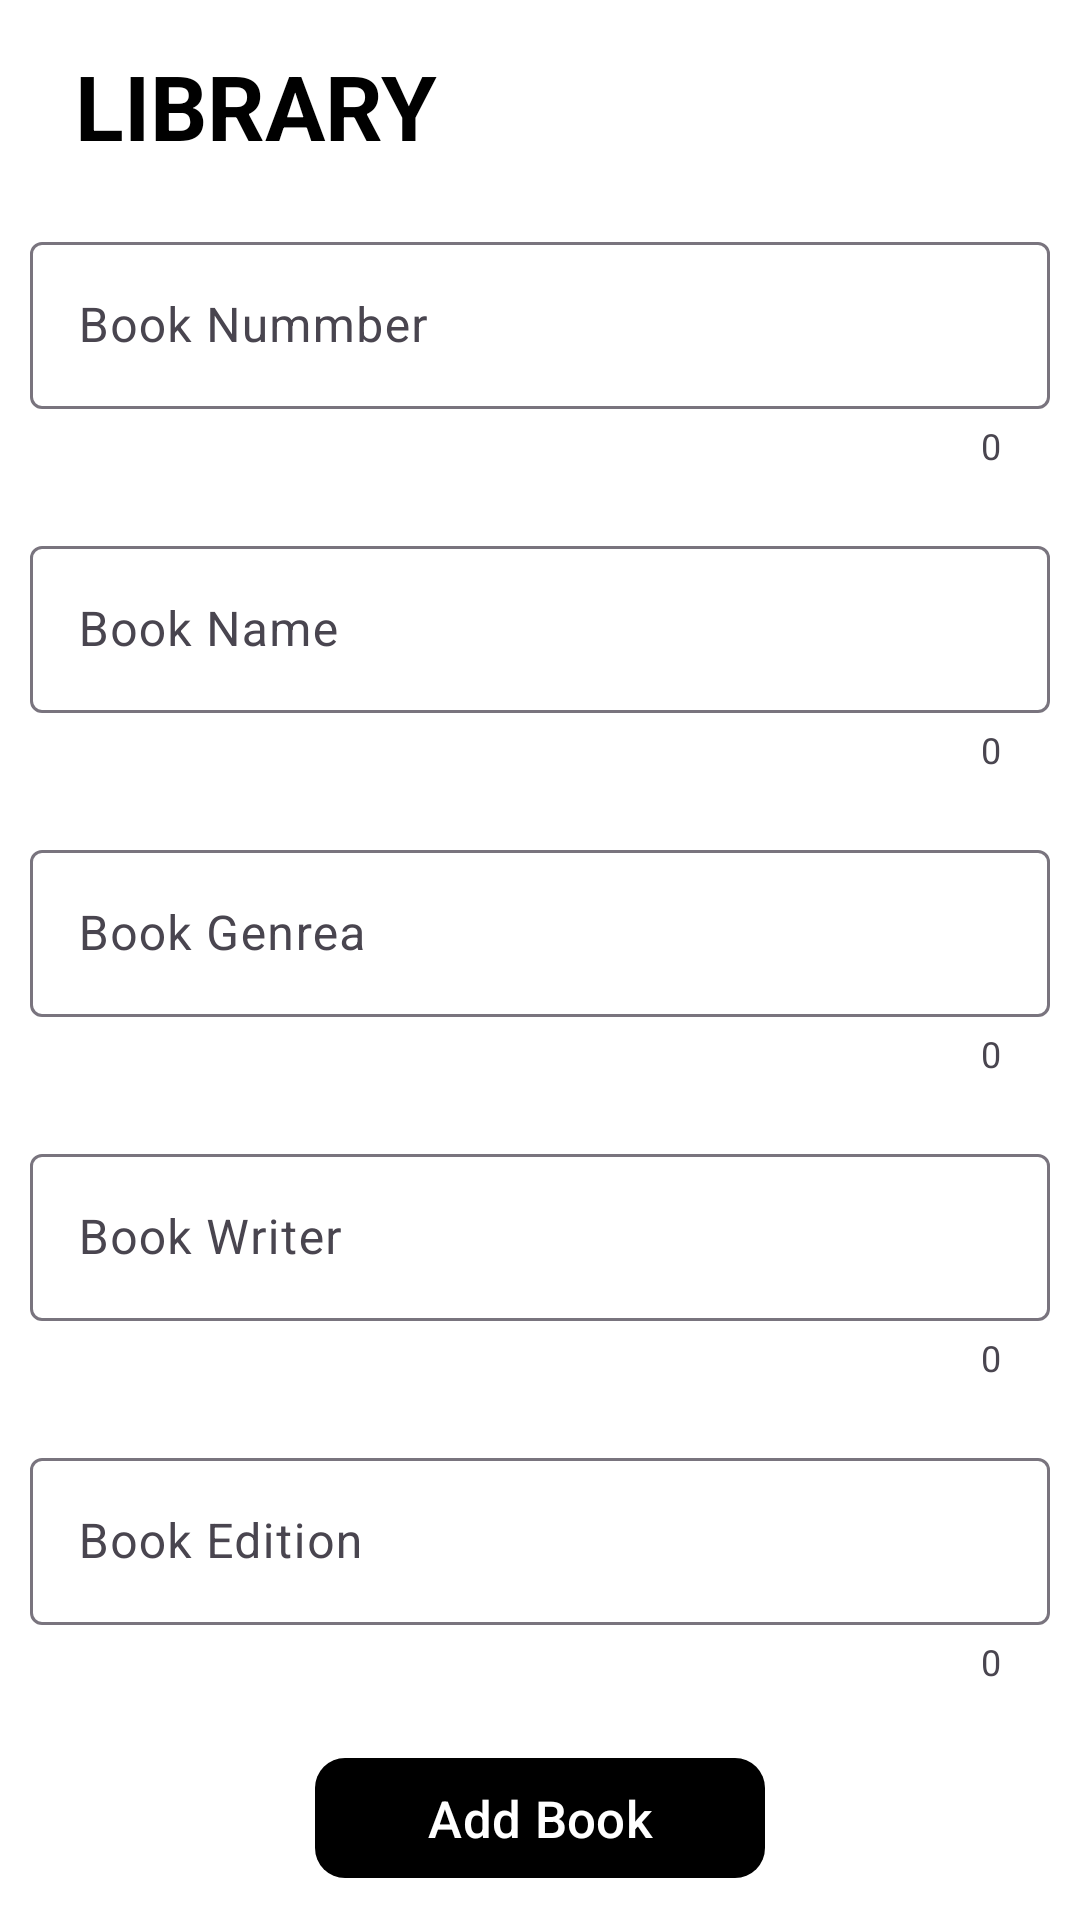

Write the Android layout XML for this screen, with the resource values it uses.
<!-- AndroidManifest.xml: application theme Theme.CPP -->
<!-- res/layout/activity_libraryadminaddbook.xml -->
<?xml version="1.0" encoding="utf-8"?>
<LinearLayout xmlns:android="http://schemas.android.com/apk/res/android"
    xmlns:app="http://schemas.android.com/apk/res-auto"
    xmlns:tools="http://schemas.android.com/tools"
    android:layout_width="match_parent"
    android:layout_height="match_parent"
    android:orientation="vertical"
    android:background="@color/white"
    tools:context=".libraryadmin.libraryadminaddbook">

    <androidx.constraintlayout.widget.ConstraintLayout
        android:layout_width="match_parent"
        android:layout_height="wrap_content"
        android:layout_marginTop="5dp"
        android:orientation="horizontal">

    <TextView
        android:layout_width="wrap_content"
        android:layout_height="wrap_content"
        android:layout_gravity="center"
        android:gravity="center"
        android:drawableLeft="@drawable/baseline_menu_book_24"
        android:textColor="@color/black"
        android:layout_marginTop="10dp"
        android:textAllCaps="true"
        android:layout_marginLeft="10dp"
        android:textStyle="bold"
        app:layout_constraintStart_toStartOf="parent"
        app:layout_constraintTop_toTopOf="parent"
        app:layout_constraintBottom_toBottomOf="parent"
        android:textSize="30sp"
        android:text="  Library " />

    </androidx.constraintlayout.widget.ConstraintLayout>


    <com.google.android.material.textfield.TextInputLayout
        android:layout_width="match_parent"
        android:layout_height="wrap_content"
        android:layout_marginTop="20dp"
        android:layout_marginLeft="10dp"
        app:counterEnabled="true"
        style="@style/ThemeOverlay.Material3.AutoCompleteTextView.OutlinedBox"
        android:layout_marginRight="10dp"
        app:endIconMode="clear_text">
        <com.google.android.material.textfield.TextInputEditText
            android:layout_width="match_parent"
            android:layout_height="wrap_content"
            android:hint="Book Nummber"
            android:id="@+id/adminaddbooknumber"/>
    </com.google.android.material.textfield.TextInputLayout>

    <com.google.android.material.textfield.TextInputLayout
        android:layout_width="match_parent"
        android:layout_height="wrap_content"
        android:layout_marginTop="20dp"
        android:layout_marginLeft="10dp"
        app:counterEnabled="true"
        style="@style/ThemeOverlay.Material3.AutoCompleteTextView.OutlinedBox"
        android:layout_marginRight="10dp"
        app:endIconMode="clear_text">
        <com.google.android.material.textfield.TextInputEditText
            android:layout_width="match_parent"
            android:layout_height="wrap_content"
            android:hint="Book Name"
            android:id="@+id/adminaddbookname"/>
    </com.google.android.material.textfield.TextInputLayout>


    <com.google.android.material.textfield.TextInputLayout
        android:layout_width="match_parent"
        android:layout_height="wrap_content"
        android:layout_marginTop="20dp"
        android:layout_marginLeft="10dp"
        app:counterEnabled="true"
        style="@style/ThemeOverlay.Material3.AutoCompleteTextView.OutlinedBox"
        android:layout_marginRight="10dp"
        app:endIconMode="clear_text">
        <com.google.android.material.textfield.TextInputEditText
            android:layout_width="match_parent"
            android:layout_height="wrap_content"
            android:hint="Book Genrea"
            android:id="@+id/adminaddbookgenrea"/>
    </com.google.android.material.textfield.TextInputLayout>

    <com.google.android.material.textfield.TextInputLayout
        android:layout_width="match_parent"
        android:layout_height="wrap_content"
        android:layout_marginTop="20dp"
        android:layout_marginLeft="10dp"
        app:counterEnabled="true"
        style="@style/ThemeOverlay.Material3.AutoCompleteTextView.OutlinedBox"
        android:layout_marginRight="10dp"
        app:endIconMode="clear_text">
        <com.google.android.material.textfield.TextInputEditText
            android:layout_width="match_parent"
            android:layout_height="wrap_content"
            android:hint="Book Writer"
            android:id="@+id/adminaddbookwriter"/>
    </com.google.android.material.textfield.TextInputLayout>


    <com.google.android.material.textfield.TextInputLayout
        android:layout_width="match_parent"
        android:layout_height="wrap_content"
        android:layout_marginTop="20dp"
        android:layout_marginLeft="10dp"
        app:counterEnabled="true"
        style="@style/ThemeOverlay.Material3.AutoCompleteTextView.OutlinedBox"
        android:layout_marginRight="10dp"
        app:endIconMode="clear_text">
        <com.google.android.material.textfield.TextInputEditText
            android:layout_width="match_parent"
            android:layout_height="wrap_content"
            android:hint="Book Edition"
            android:id="@+id/adminaddbookedition"/>
    </com.google.android.material.textfield.TextInputLayout>


    <com.google.android.material.button.MaterialButton
        android:layout_width="150dp"
        android:layout_height="wrap_content"
        android:layout_gravity="center"
        android:gravity="center"
        android:textSize="17sp"
        android:layout_marginTop="20dp"
        app:rippleColor="@color/green"
        app:cornerRadius="10dp"
        app:backgroundTint="@color/black"
        android:text="Add Book"
        android:id="@+id/adminaddbookbutton"/>


</LinearLayout>
<!-- resources referenced by this layout -->
<resources>
  <color name="black">#FF000000</color>
  <color name="green">#00FF0A</color>
  <color name="white">#FFFFFFFF</color>
  <style name="Theme.CPP" parent="Base.Theme.CPP" />
  <style name="Base.Theme.CPP" parent="Theme.Material3.DayNight.NoActionBar">
          
          
      </style>
</resources>
